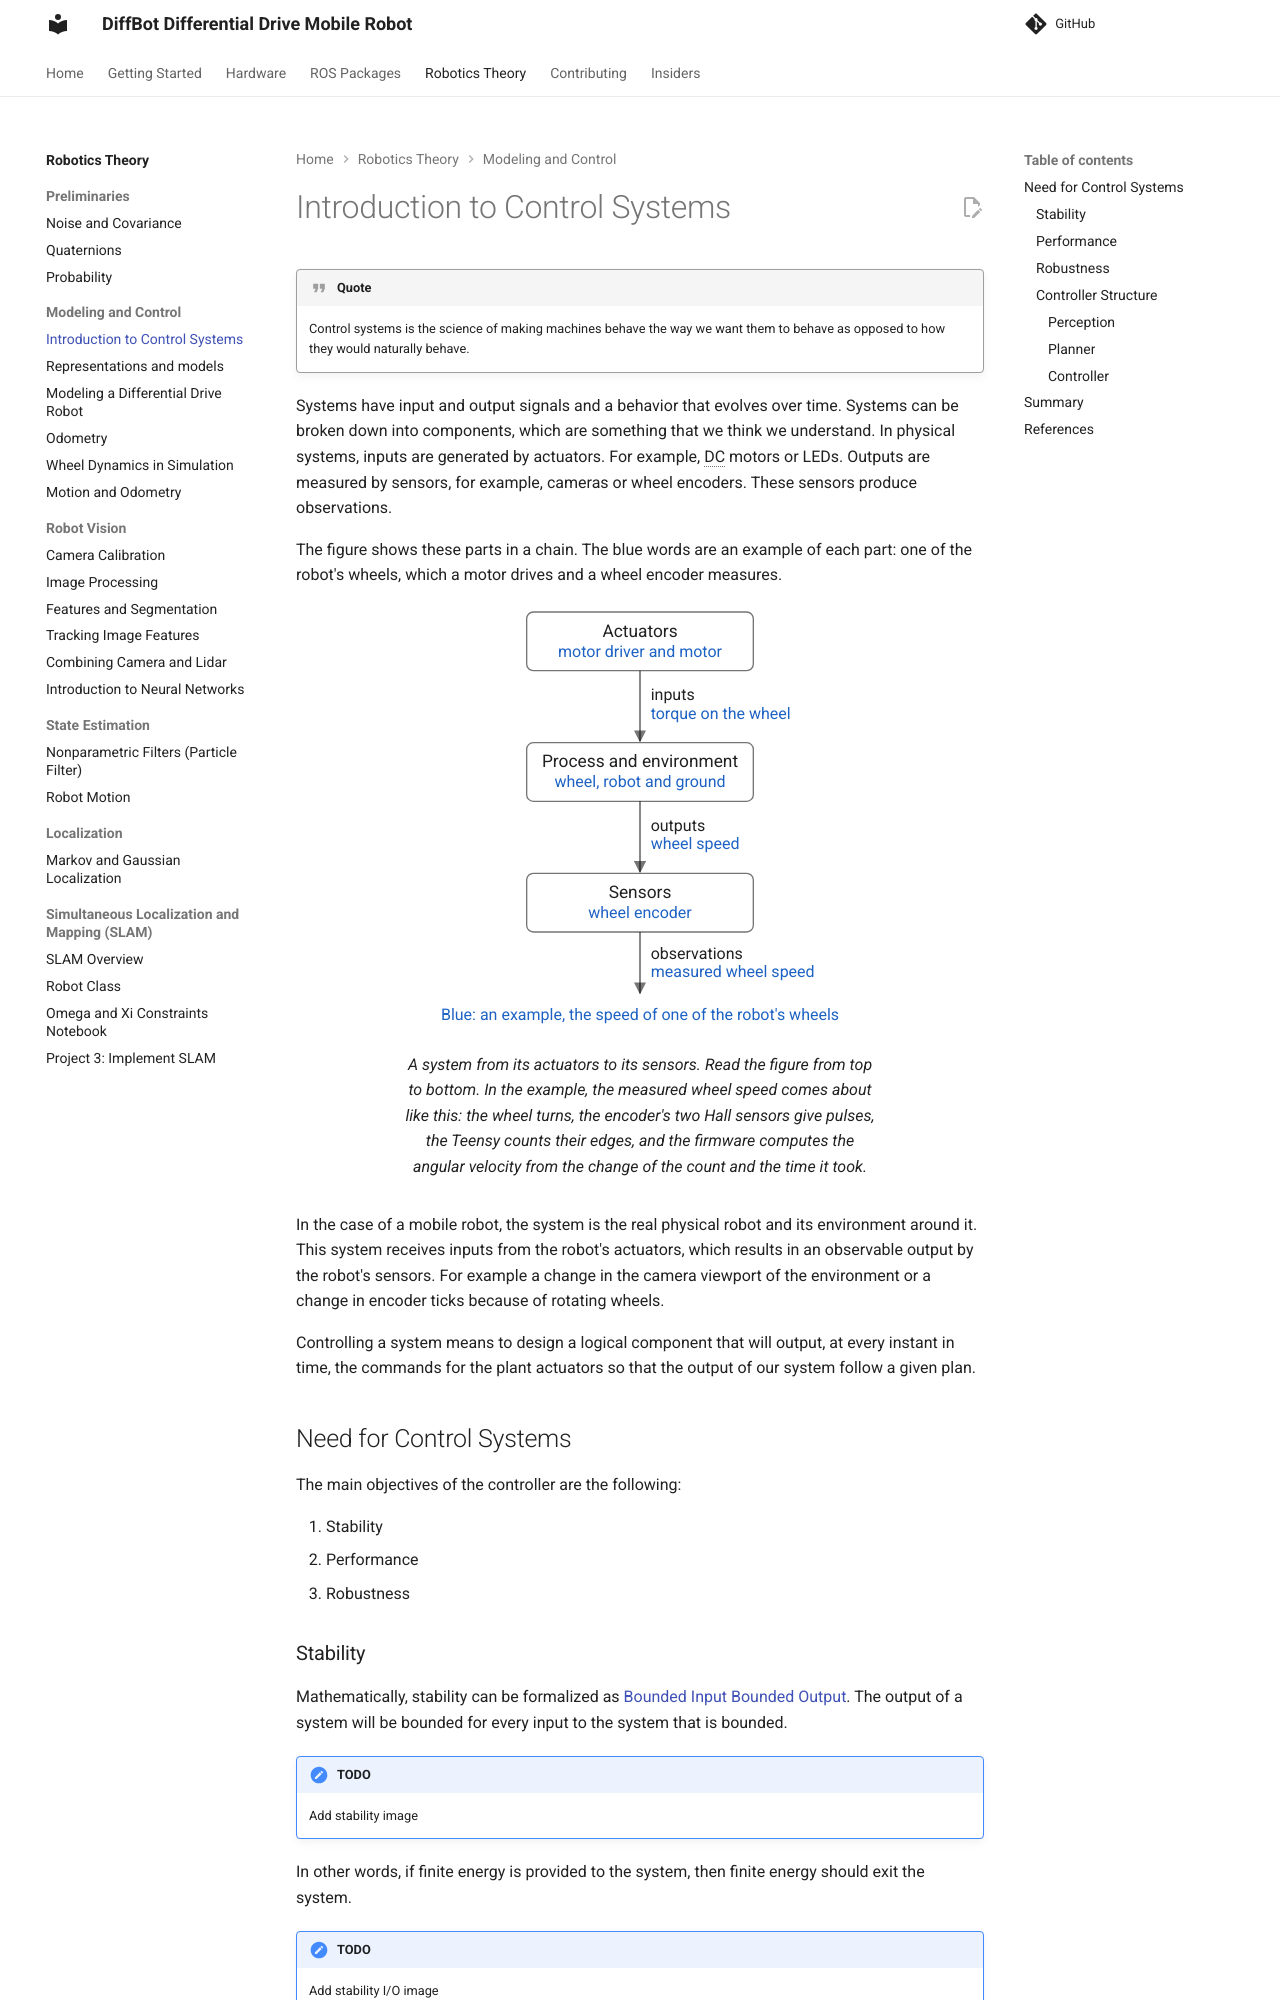

repository: ros-mobile-robots/ros-mobile-robots.github.io · page: pr-preview/pr-150/theory/modeling-control/control-systems-introduction/index.html · generator: mkdocs

# Introduction to Control Systems

!!! quote
    Control systems is the science of making machines behave the way we want them to behave as opposed to how they would naturally behave.

Systems have input and output signals and a behavior that evolves over time.
Systems can be broken down into components, which are something that we think we understand.
In physical systems, inputs are generated by actuators, for example, DC motors or LEDs.
Outputs are measured by sensors, for example, cameras or wheel encoders.
These sensors produce observations.

The figure shows these parts in a chain.
The blue words are an example of each part: one of the robot's wheels, which a motor drives and a wheel encoder measures.

--8<-- "includes/control-systems-system.html"

In the case of a mobile robot, the system is the real physical robot and its environment around it.
This system receives inputs from the robot's actuators, which results in an observable output by the
robot's sensors. For example, a change in the camera viewport of the environment or a change in encoder ticks because of rotating wheels.

Controlling a system means designing a logical component that
will output, at every instant in time, the commands for the plant
actuators so that the output of our system follows a given plan.

## Need for Control Systems

The main objectives of the controller are the following:

1. Stability
2. Performance
3. Robustness

### Stability

Mathematically, stability can be formalized as [Bounded Input Bounded Output](https://en.wikipedia.org/wiki/BIBO_stability) (BIBO) stability.
A signal is bounded if its magnitude stays within a fixed finite limit for all time.
A system is BIBO stable if every bounded input produces a bounded output.

The figure shows this for a wheel with its speed controller: the input is the target speed, and the output is the wheel's speed.
This input is the reference of the [closed loop figure](#closed-loop-figure), and all three plots of this page draw it with the same thin dashed line.
Each dotted line is one such limit, a bound.
Follow the two outputs after the input's step.
For the same target step, the solid response settles.
The dashed response keeps growing beyond any fixed limit.

--8<-- "includes/control-systems-stability.html"

One response can't prove that a system is stable, because the definition asks for every bounded input.
The solid line only shows what a stable system does with this step.
The dashed line is one kind of unstable response.
Other unstable systems oscillate with a growing amplitude.
